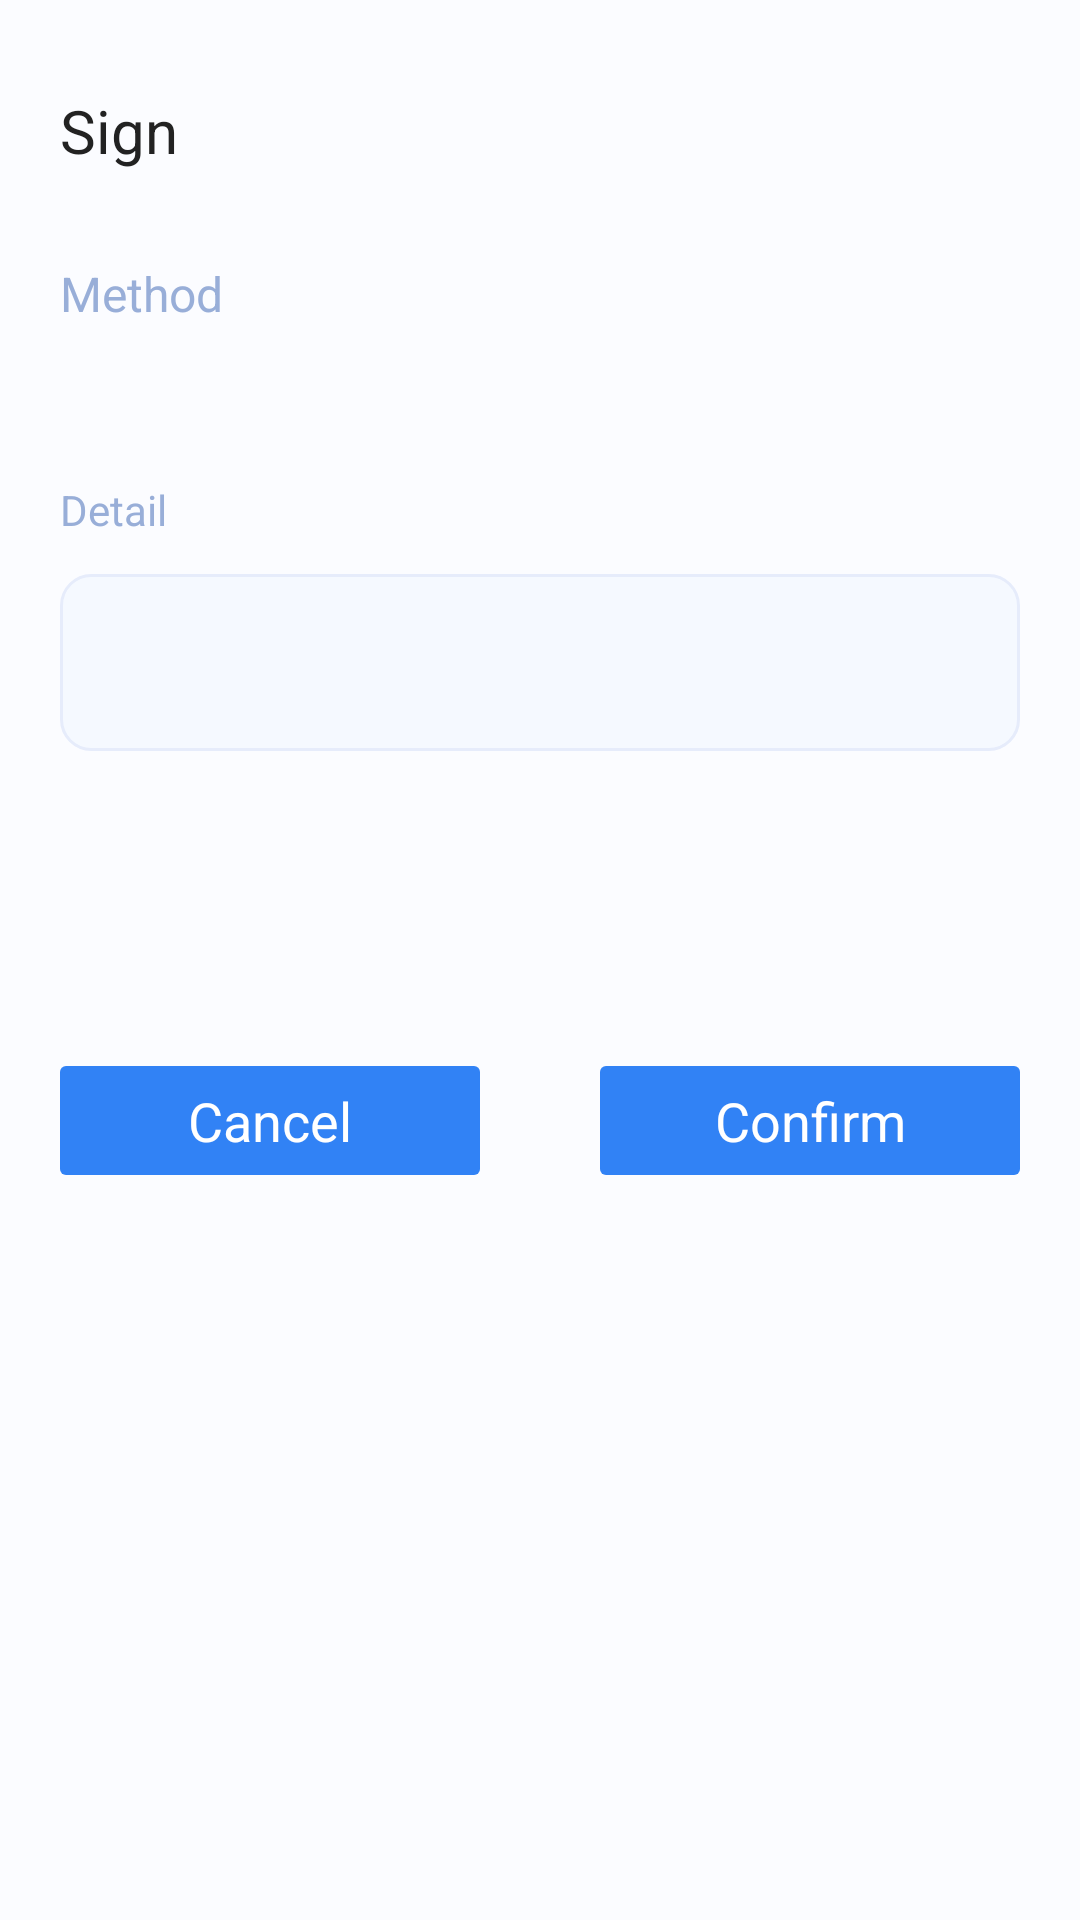

Produce the Android XML layout that renders to this screen, including the resource entries it uses.
<!-- AndroidManifest.xml: application theme AppTheme -->
<!-- res/layout/fragment_sign.xml -->
<?xml version="1.0" encoding="utf-8"?>
<LinearLayout xmlns:android="http://schemas.android.com/apk/res/android"
    xmlns:tools="http://schemas.android.com/tools"
    android:layout_width="match_parent"
    android:layout_height="wrap_content"
    android:orientation="vertical"
    android:paddingBottom="16dp">

    <View
        android:layout_width="60dp"
        android:layout_height="4dp"
        android:layout_gravity="center"
        android:layout_marginTop="10dp"
        android:background="@drawable/drawable_bottom_sheet_handle" />

    <TextView
        style="@style/BottomSheetTitle"
        android:layout_marginTop="16dp"
        android:text="@string/sign" />

    <TextView
        style="@style/TextViewH5"
        android:layout_width="wrap_content"
        android:layout_height="wrap_content"
        android:layout_marginStart="20dp"
        android:layout_marginTop="30dp"
        android:text="@string/method"
        android:textColor="@color/color_mode_base04" />


    <TextView
        android:id="@+id/method"
        style="@style/TextViewH5"
        android:layout_width="wrap_content"
        android:layout_height="wrap_content"
        android:layout_marginStart="20dp"
        android:layout_marginTop="10dp"
        android:textColor="@color/color_mode_base05"
        tools:text="sui_executeMove" />


    <TextView
        style="@style/TextViewH6"
        android:layout_width="wrap_content"
        android:layout_height="wrap_content"
        android:layout_marginStart="20dp"
        android:layout_marginTop="20dp"
        android:text="@string/detail"
        android:textColor="@color/color_mode_base04" />

    <ScrollView
        android:layout_width="match_parent"
        android:layout_height="150dp">

        <TextView
            android:id="@+id/message"
            style="@style/TextViewH6"
            android:layout_width="match_parent"
            android:layout_height="wrap_content"
            android:layout_marginHorizontal="20dp"
            android:layout_marginTop="12dp"
            android:background="@drawable/drawable_edittext_background"
            android:enabled="false"
            android:padding="20dp"
            android:textColor="@color/color_mode_base05"
            tools:text="asdadf\n\nsfa\nasdfad\naasdfsafan\n" />
    </ScrollView>

    <LinearLayout
        android:layout_width="match_parent"
        android:layout_height="wrap_content"
        android:layout_marginTop="20dp"
        android:orientation="horizontal">

        <Button
            android:id="@+id/cancel_btn"
            style="@style/FlatButton"
            android:layout_width="0dp"
            android:layout_height="wrap_content"
            android:layout_weight="1"
            android:text="@string/cancel" />

        <Button
            android:id="@+id/confirm_btn"
            style="@style/FlatButton"
            android:layout_width="0dp"
            android:layout_height="wrap_content"
            android:layout_weight="1"
            android:text="@string/confirm" />
    </LinearLayout>
</LinearLayout>
<!-- resources referenced by this layout -->
<resources>
  <color name="color_mode_base04">#98AED8</color>
  <color name="color_mode_base05">#222222</color>
  <!-- drawable drawable_edittext_background (drawable) -->
  <shape xmlns:android="http://schemas.android.com/apk/res/android"
      android:shape="rectangle">
      <stroke
          android:width="1dp"
          android:color="@color/color_mode_base03" />
      <solid android:color="@color/color_mode_base02" />
      <corners android:radius="10dp" />
  </shape>
  <string name="cancel">Cancel</string>
  <string name="confirm">Confirm</string>
  <string name="detail">Detail</string>
  <string name="method">Method</string>
  <string name="sign">Sign</string>
  <style name="BottomSheetTitle" parent="TextViewH3">
          <item name="android:layout_width">wrap_content</item>
          <item name="android:layout_marginLeft">20dp</item>
          <item name="android:layout_height">wrap_content</item>
          <item name="android:textColor">@color/color_mode_base05</item>
      </style>
  <style name="TextViewH5" parent="Widget.MaterialComponents.TextView">
          <item name="fontFamily">@font/font_semibold</item>
          <item name="android:textSize">16sp</item>
      </style>
  <style name="TextViewH6" parent="Widget.MaterialComponents.TextView">
          <item name="fontFamily">@font/font_semibold</item>
          <item name="android:textSize">14sp</item>
      </style>
  <style name="AppTheme" parent="@style/Theme.MaterialComponents.Light.NoActionBar">
          <item name="colorPrimary">@color/color_mode_base05</item>
          <item name="colorPrimaryDark">@color/color_mode_base01</item>
          <item name="colorAccent">@color/color_blue01</item>
          <item name="android:windowBackground">@color/color_mode_base01</item>
          <item name="fontFamily">@font/font_bold</item>
          <item name="bottomSheetDialogTheme">@style/BaseBottomSheetDialog</item>
          <item name="android:statusBarColor">@color/color_mode_base01</item>
          <item name="android:windowLightStatusBar">true</item>
      </style>
  <color name="color_mode_base03">#E6ECFB</color>
  <color name="color_mode_base02">#F5F9FF</color>
  <style name="TextViewH3" parent="Widget.MaterialComponents.TextView">
          <item name="fontFamily">@font/font_semibold</item>
          <item name="android:textSize">20sp</item>
      </style>
  <color name="color_blue01">#3182F5</color>
  <color name="color_only_base01">#ffffff</color>
  <color name="color_mode_base01">#FBFCFF</color>
  <style name="BaseBottomSheetDialog" parent="@style/ThemeOverlay.MaterialComponents.BottomSheetDialog">
          <item name="bottomSheetStyle">@style/BottomSheet</item>
      </style>
  <style name="BottomSheet" parent="Widget.MaterialComponents.BottomSheet.Modal">
          <item name="backgroundTint">@color/color_mode_base01</item>
          <item name="shapeAppearanceOverlay">@style/CustomShapeAppearanceBottomSheetDialog</item>
      </style>
  <style name="CustomShapeAppearanceBottomSheetDialog" parent="">
          <item name="cornerFamily">rounded</item>
          <item name="cornerSizeTopRight">16dp</item>
          <item name="cornerSizeTopLeft">16dp</item>
          <item name="cornerSizeBottomRight">0dp</item>
          <item name="cornerSizeBottomLeft">0dp</item>
      </style>
</resources>
